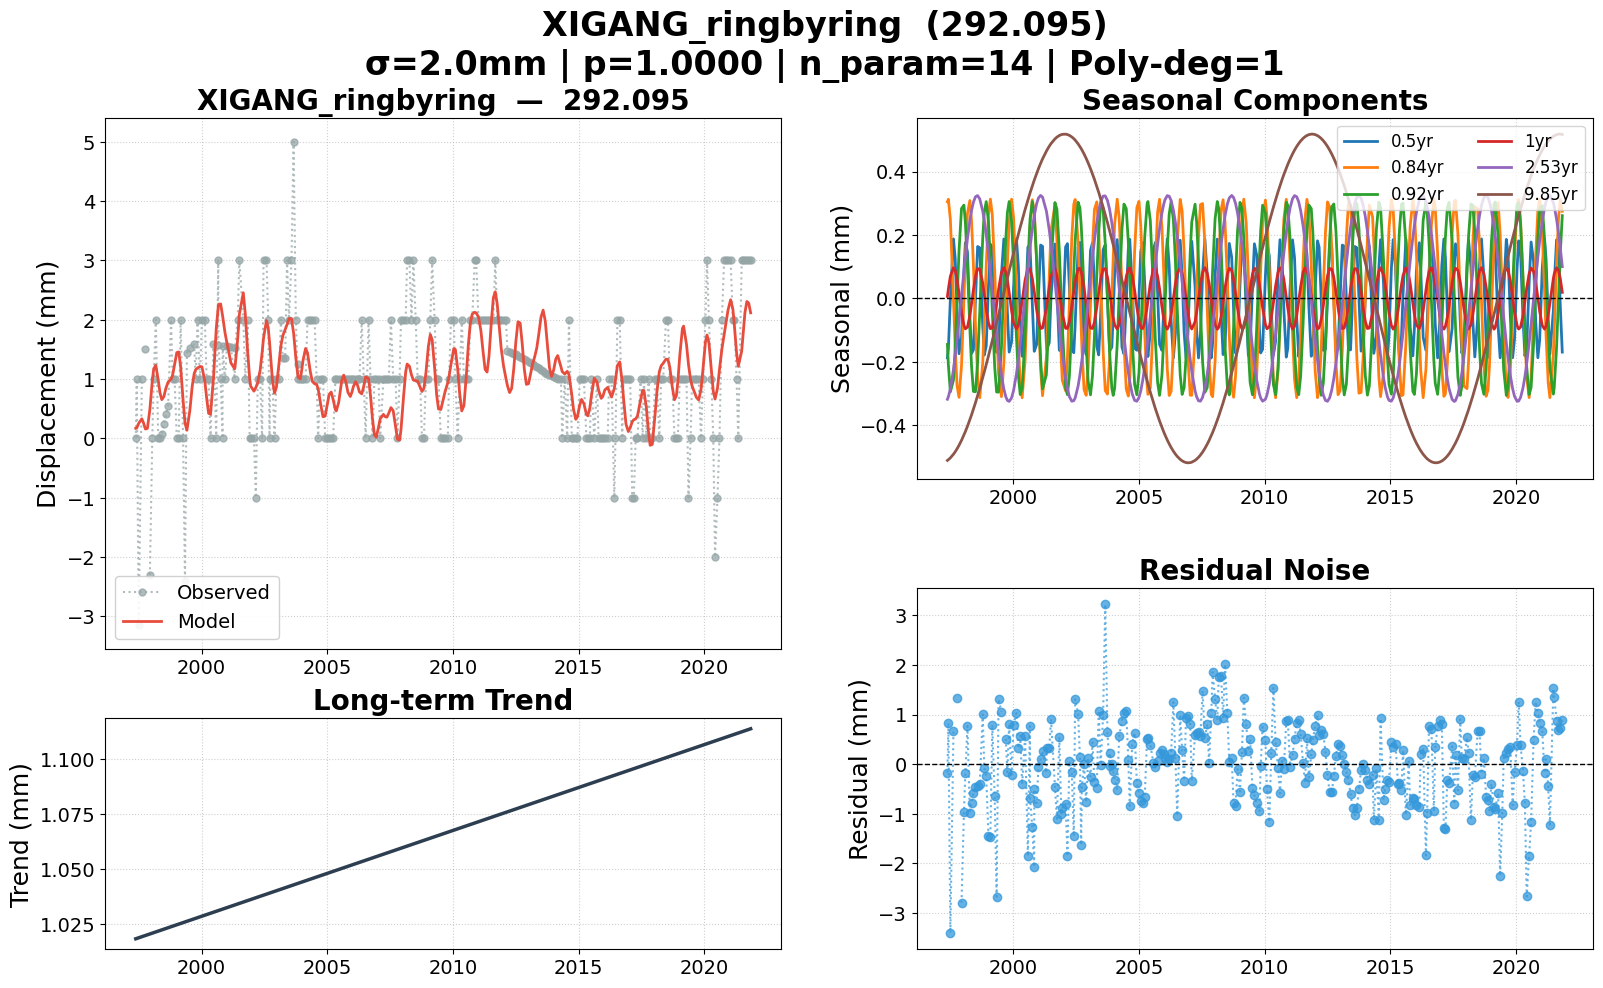

Values plotted in this chart, from the file beside it:
date, 292.095, 292.095_trend, 292.095_0.5yr, 292.095_0.84yr, 292.095_0.92yr, 292.095_1yr, 292.095_2.53yr, 292.095_9.85yr, 292.095_model, 292.095_noise, 292.095_wtest, flagged
1997-05-19, 0.000000, 1.018, -0.1871, 0.3049, -0.145, 0.006465, -0.3178, -0.5106, 0.1693, -0.1693, -0.08465, False
1997-06-02, 1, 1.019, -0.1586, 0.3126, -0.2097, 0.02935, -0.31, -0.5083, 0.174, 0.826, 0.413, False
1997-07-01, -3.143, 1.019, -0.001453, 0.249, -0.2943, 0.06997, -0.285, -0.5025, 0.2546, -3.397, -1.699, False
1997-08-15, 1, 1.019, 0.1877, -0.000905, -0.2572, 0.09687, -0.2248, -0.491, 0.3301, 0.6699, 0.335, False
1997-09-09, , 1.02, 0.1265, -0.1543, -0.1552, 0.0876, -0.1819, -0.4834, 0.2592, , , False
1997-10-06, 1.5, 1.02, -0.03551, -0.2744, -0.008399, 0.05977, -0.1296, -0.474, 0.1577, 1.342, 0.6711, False
1997-11-04, , 1.02, -0.1742, -0.3118, 0.1505, 0.01597, -0.06875, -0.4628, 0.1692, , , False
1997-12-10, -2.3, 1.021, -0.1229, -0.2114, 0.2835, -0.0425, 0.01027, -0.4472, 0.4905, -2.791, -1.395, False
1998-01-14, 0.000000, 1.021, 0.08862, -0.007435, 0.2942, -0.08435, 0.08655, -0.4304, 0.9683, -0.9683, -0.4841, False
1998-02-04, 1, 1.021, 0.176, 0.1238, 0.2403, -0.09575, 0.1302, -0.4195, 1.176, -0.1763, -0.08817, False
1998-03-06, 2, 1.022, 0.1464, 0.267, 0.103, -0.09054, 0.1878, -0.403, 1.232, 0.7677, 0.3839, False
1998-04-10, 0.000000, 1.022, -0.05742, 0.3087, -0.09355, -0.05507, 0.245, -0.3824, 0.9873, -0.9873, -0.4936, False
1998-05-05, 0.000000, 1.022, -0.173, 0.2434, -0.2147, -0.01679, 0.2776, -0.3667, 0.772, -0.772, -0.386, False
1998-06-01, 0.07713, 1.023, -0.162, 0.1036, -0.2931, 0.02775, 0.3037, -0.3491, 0.6534, -0.5763, -0.2882, False
1998-07-01, 0.2483, 1.023, -0.001453, -0.08577, -0.2941, 0.06997, 0.3207, -0.3285, 0.7037, -0.4554, -0.2277, False
1998-08-01, 0.4067, 1.023, 0.1638, -0.2477, -0.2006, 0.09432, 0.3243, -0.3063, 0.8509, -0.4442, -0.2221, False
1998-09-01, 0.5518, 1.023, 0.1595, -0.313, -0.04143, 0.09245, 0.3135, -0.2833, 0.9512, -0.3995, -0.1997, False
1998-10-14, 2, 1.024, -0.08432, -0.2046, 0.1894, 0.04873, 0.2758, -0.2499, 0.999, 1.001, 0.5005, False
1998-11-06, 1, 1.024, -0.1786, -0.07472, 0.2722, 0.01267, 0.2457, -0.2315, 1.07, -0.06985, -0.03492, False
1998-12-04, 1, 1.024, -0.1494, 0.1023, 0.3051, -0.03329, 0.201, -0.2085, 1.242, -0.2417, -0.1208, False
1999-01-05, 0.000000, 1.025, 0.03392, 0.2615, 0.2431, -0.07599, 0.1411, -0.1817, 1.447, -1.447, -0.7234, False
1999-02-02, 0.000000, 1.025, 0.1711, 0.3131, 0.1179, -0.09519, 0.0832, -0.1577, 1.457, -1.457, -0.7287, False
1999-03-02, 2, 1.025, 0.1612, 0.2644, -0.03895, -0.0927, 0.02225, -0.1334, 1.208, 0.7918, 0.3959, False
1999-04-06, 0.000000, 1.026, -0.03233, 0.08897, -0.2155, -0.06042, -0.05481, -0.1025, 0.6492, -0.6492, -0.3246, False
1999-05-04, -2.407, 1.026, -0.1704, -0.08824, -0.2949, -0.01843, -0.1144, -0.07757, 0.2621, -2.669, -1.335, False
1999-06-01, 1.446, 1.026, -0.162, -0.2372, -0.2953, 0.02775, -0.1699, -0.05242, 0.1373, 1.308, 0.6542, False
1999-07-13, 1.524, 1.027, 0.07406, -0.3096, -0.1532, 0.08222, -0.241, -0.01447, 0.4648, 1.059, 0.5297, False
1999-08-17, , 1.027, 0.1876, -0.2027, 0.03951, 0.09678, -0.2856, 0.01721, 0.8801, , , False
1999-09-14, 1.599, 1.028, 0.1009, -0.04069, 0.1858, 0.08372, -0.3097, 0.04252, 1.09, 0.5094, 0.2547, False
1999-10-07, 1, 1.028, -0.04183, 0.1047, 0.27, 0.05844, -0.3212, 0.06324, 1.161, -0.1612, -0.08061, False
1999-11-02, 2, 1.028, -0.169, 0.2401, 0.3055, 0.01925, -0.3246, 0.08653, 1.186, 0.8142, 0.4071, False
1999-12-07, 1, 1.028, -0.1369, 0.313, 0.2424, -0.03795, -0.3134, 0.1176, 1.213, -0.2132, -0.1066, False
2000-01-05, 2, 1.029, 0.03385, 0.2558, 0.1116, -0.07598, -0.2906, 0.143, 1.206, 0.7935, 0.3968, False
2000-02-16, 2, 1.029, 0.1875, 0.03065, -0.1218, -0.09675, -0.2381, 0.179, 0.9698, 1.03, 0.5151, False
2000-03-14, 1, 1.029, 0.1047, -0.1372, -0.2419, -0.0843, -0.1938, 0.2017, 0.6785, 0.3215, 0.1607, False
2000-04-11, 1, 1.03, -0.06792, -0.2678, -0.3028, -0.05268, -0.1411, 0.2248, 0.4222, 0.5778, 0.2889, False
2000-05-09, 0.000000, 1.03, -0.1824, -0.313, -0.2829, -0.009114, -0.08336, 0.2473, 0.4066, -0.4066, -0.2033, False
2000-06-21, 1.585, 1.03, -0.06152, -0.1931, -0.1135, 0.05816, 0.01045, 0.2807, 1.012, 0.5729, 0.2864, False
2000-07-31, 0.000000, 1.031, 0.1619, 0.04769, 0.1093, 0.0941, 0.09709, 0.3103, 1.851, -1.851, -0.9257, False
2000-08-29, 3, 1.031, 0.1679, 0.2124, 0.2407, 0.09368, 0.1558, 0.3309, 2.233, 0.7674, 0.3837, False
2000-09-01, 1.573, 1.031, 0.1583, 0.2261, 0.2508, 0.09228, 0.1616, 0.333, 2.253, -0.6803, -0.3402, False
2000-10-03, 1, 1.032, -0.01789, 0.3112, 0.3055, 0.06331, 0.2185, 0.3546, 2.267, -1.267, -0.6334, False
2000-10-31, 0.000000, 1.032, -0.1635, 0.2802, 0.2664, 0.02223, 0.2599, 0.3726, 2.07, -2.07, -1.035, False
2000-11-01, 1.558, 1.032, -0.1666, 0.2773, 0.2636, 0.02061, 0.2612, 0.3732, 2.061, -0.5034, -0.2517, False
2000-12-05, 1, 1.032, -0.1451, 0.12, 0.1207, -0.03497, 0.2984, 0.3938, 1.785, -0.7851, -0.3925, False
2001-01-01, 1.551, 1.033, 0.008242, -0.04946, -0.02986, -0.07167, 0.3168, 0.4092, 1.616, -0.06487, -0.03244, False
2001-02-01, 1.546, 1.033, 0.1683, -0.2233, -0.1916, -0.09486, 0.3247, 0.4258, 1.442, 0.1042, 0.05212, False
2001-03-01, 1.54, 1.033, 0.1644, -0.3067, -0.285, -0.09317, 0.3196, 0.4398, 1.272, 0.268, 0.134, False
2001-04-25, 1, 1.034, -0.1382, -0.1887, -0.2414, -0.03289, 0.2763, 0.464, 1.173, -0.173, -0.08648, False
2001-05-01, 1.526, 1.034, -0.1613, -0.1566, -0.2188, -0.02332, 0.2691, 0.4664, 1.209, 0.3168, 0.1584, False
2001-06-07, 2, 1.034, -0.1391, 0.07274, -0.03235, 0.03718, 0.2153, 0.48, 1.668, 0.3319, 0.166, False
2001-07-02, 3, 1.034, 0.005012, 0.2127, 0.1081, 0.07111, 0.1711, 0.4881, 2.091, 0.9094, 0.4547, False
2001-08-28, 2, 1.035, 0.1716, 0.2947, 0.3024, 0.09422, 0.05394, 0.503, 2.455, -0.455, -0.2275, False
2001-09-26, 1, 1.035, 0.02882, 0.1851, 0.2814, 0.07194, -0.009884, 0.5086, 2.101, -1.101, -0.5507, False
2001-10-31, 2, 1.036, -0.163, -0.02654, 0.1507, 0.02251, -0.08618, 0.5137, 1.447, 0.553, 0.2765, False
2001-11-29, 0.000000, 1.036, -0.1667, -0.1967, -0.008178, -0.02535, -0.1459, 0.5165, 1.01, -1.01, -0.5049, False
2001-12-13, 0.000000, 1.036, -0.1076, -0.2576, -0.087, -0.04693, -0.1728, 0.5173, 0.8816, -0.8816, -0.4408, False
2002-01-30, 0.000000, 1.037, 0.1622, -0.2909, -0.2833, -0.09413, -0.2519, 0.5179, 0.7966, -0.7966, -0.3983, False
2002-02-26, -1, 1.037, 0.1729, -0.1866, -0.3033, -0.09441, -0.2851, 0.5166, 0.8571, -1.857, -0.9286, False
2002-03-26, 1, 1.037, 0.03836, -0.02025, -0.2441, -0.07359, -0.3094, 0.5141, 0.9424, 0.05756, 0.02878, False
... 238 more rows
